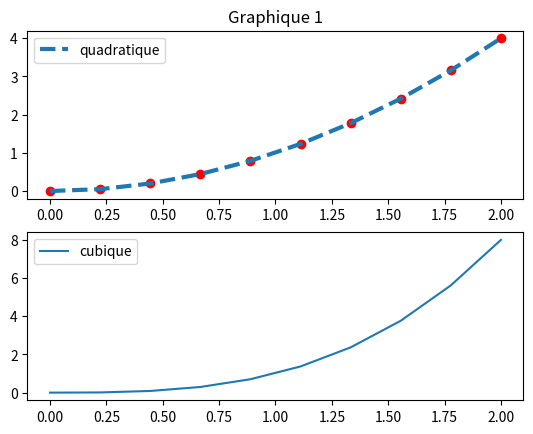

Write Python code to recreate this figure.
"""
------Tracer des Graphiques en utilisant les fonctions------
Pour tracer y en fonction de x, x et y doivent avoir les mêmes dimensions

plt.figure(figsize=(x, y)) : créer une figure vide, de dimension (x,y), c'est la feuille de travail
plt.scatter(x, y, label=, lw=, ls=, c=) : trace un nuage de point
plt.plot(x, y, label=, lw=, ls=, c=) : trace une courbe
label : nom de la courbe
lw : épaisseur du tratit
ls : style du trait
c : couleur du trait

Les courbes sont cumulable sur la figure.
plt.title("text") : ajoute un titre à la figure
plt.xlabel("text") : nom pour l'axe 'x'
plt.ylabel("text") ; nom pour l'axe 'y'
plt.legend() : affiche une légende pour chaque courbe, le paramètre 'label=' doit être initialisé pour les courbes

plt.savefig("fig.png") : sauvegarde la figure

plt.subplot(2, 1, 1) : créer un sous graphique de 2 lignes, 1 colonnes et de position 1
plt.subplot(2, 1, 2)
"""

import matplotlib.pyplot as plt
import numpy as np

x = np.linspace(0,2,10) # tableau de 10 points allant de 0 à 2
y = x**2

plt.figure() # créer une figure vide
plt.subplot(2,1,1) # créer un premier graphique sur la figure
plt.plot(x,y, lw=3, ls="--", label="quadratique") # trace la courbe de 'y' en fonction de 'x', d'épaisseur '3', avec un style de '-'
plt.scatter(x,y, c="red") # trace un nuage de point rouge de 'y' en fonction de 'x'
plt.title("Graphique 1")
plt.legend() # affiche la légendes (label) 'quadratique'

plt.subplot(2,1,2) # créer un deuxième graphique sur la figure
plt.plot(x, x**3, label="cubique")
plt.legend() # affiche la légendes (label) 'cubique'

plt.show() # affiche le graphique
plt.savefig("matplotlib.png")
